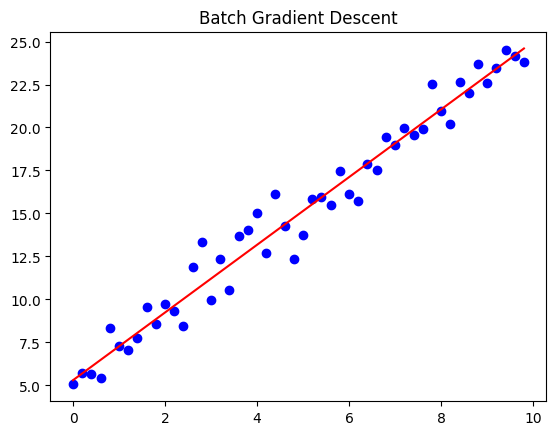

Write Python code to recreate this figure.

#coding=utf-8
import numpy as np
from scipy import stats
import matplotlib.pyplot as plt

# 构造训练数据
x = np.arange(0., 10., 0.2)
m = len(x)  # 预先定义好的迭代次数
print (m)
x0 = np.full(m, 1.0)
input_data = np.vstack([x0, x]).T  # 将偏置b作为权向量的第一个分量
target_data = 2 * x + 5 + np.random.randn(m)

# 两种终止条件
loop_max = 10000  # 最大迭代次数(防止死循环)
epsilon = 1e-3

# 初始化权值
np.random.seed(0)
theta = np.random.randn(2)

eta = 0.001  # 步长(注意取值过大会导致振荡即不收敛,过小收敛速度变慢)
diff = 0.
error = np.zeros(2)
count = 0  # 循环次数
finish = 0  # 终止标志

while count < loop_max:
    count += 1

    # 标准梯度下降是在权值更新前对所有样例汇总误差，而随机梯度下降的权值是通过考查某个训练样例来更新的
    # 在标准梯度下降中，权值更新的每一步对多个样例求和，需要更多的计算
    sum_m = np.zeros(2)
    for i in range(m):
        dif = (np.dot(theta, input_data[i]) - target_data[i]) * input_data[i]
        sum_m = sum_m + dif  # 当eta取值过大时,sum_m会在迭代过程中会溢出
    
    theta = theta - eta * sum_m  # 注意步长eta的取值,过大会导致振荡
    # theta = theta - 0.005 * sum_m      # eta取0.005时产生振荡,需要将eta调小

    # 判断是否已收敛
    if np.linalg.norm(theta - error) < epsilon:#np.linalg.norm求范数
        finish = 1
        break
    else:
        error = theta
    print ('loop count = ',count, '\tw:',theta)
print ('loop count = ',count, '\tw:',theta)

# check with scipy linear regression
slope, intercept, r_value, p_value, slope_std_error = stats.linregress(x, target_data)
print ('intercept = ',intercept,' slope = ', slope)

plt.plot(x, target_data, 'ob')
plt.plot(x, theta[1] * x + theta[0], 'r')
plt.rcParams['font.sans-serif'] = 'SimHei' #用于正常显示中文
plt.title('Batch Gradient Descent')#添加标题
plt.show()


#for i in range(nb_epochs): #nb_epochs为预先定义好的迭代次数
#    params_grad = evaluate_gradient(loss_function,data,params) #
#    params = params - learning_rate * params_grad 

